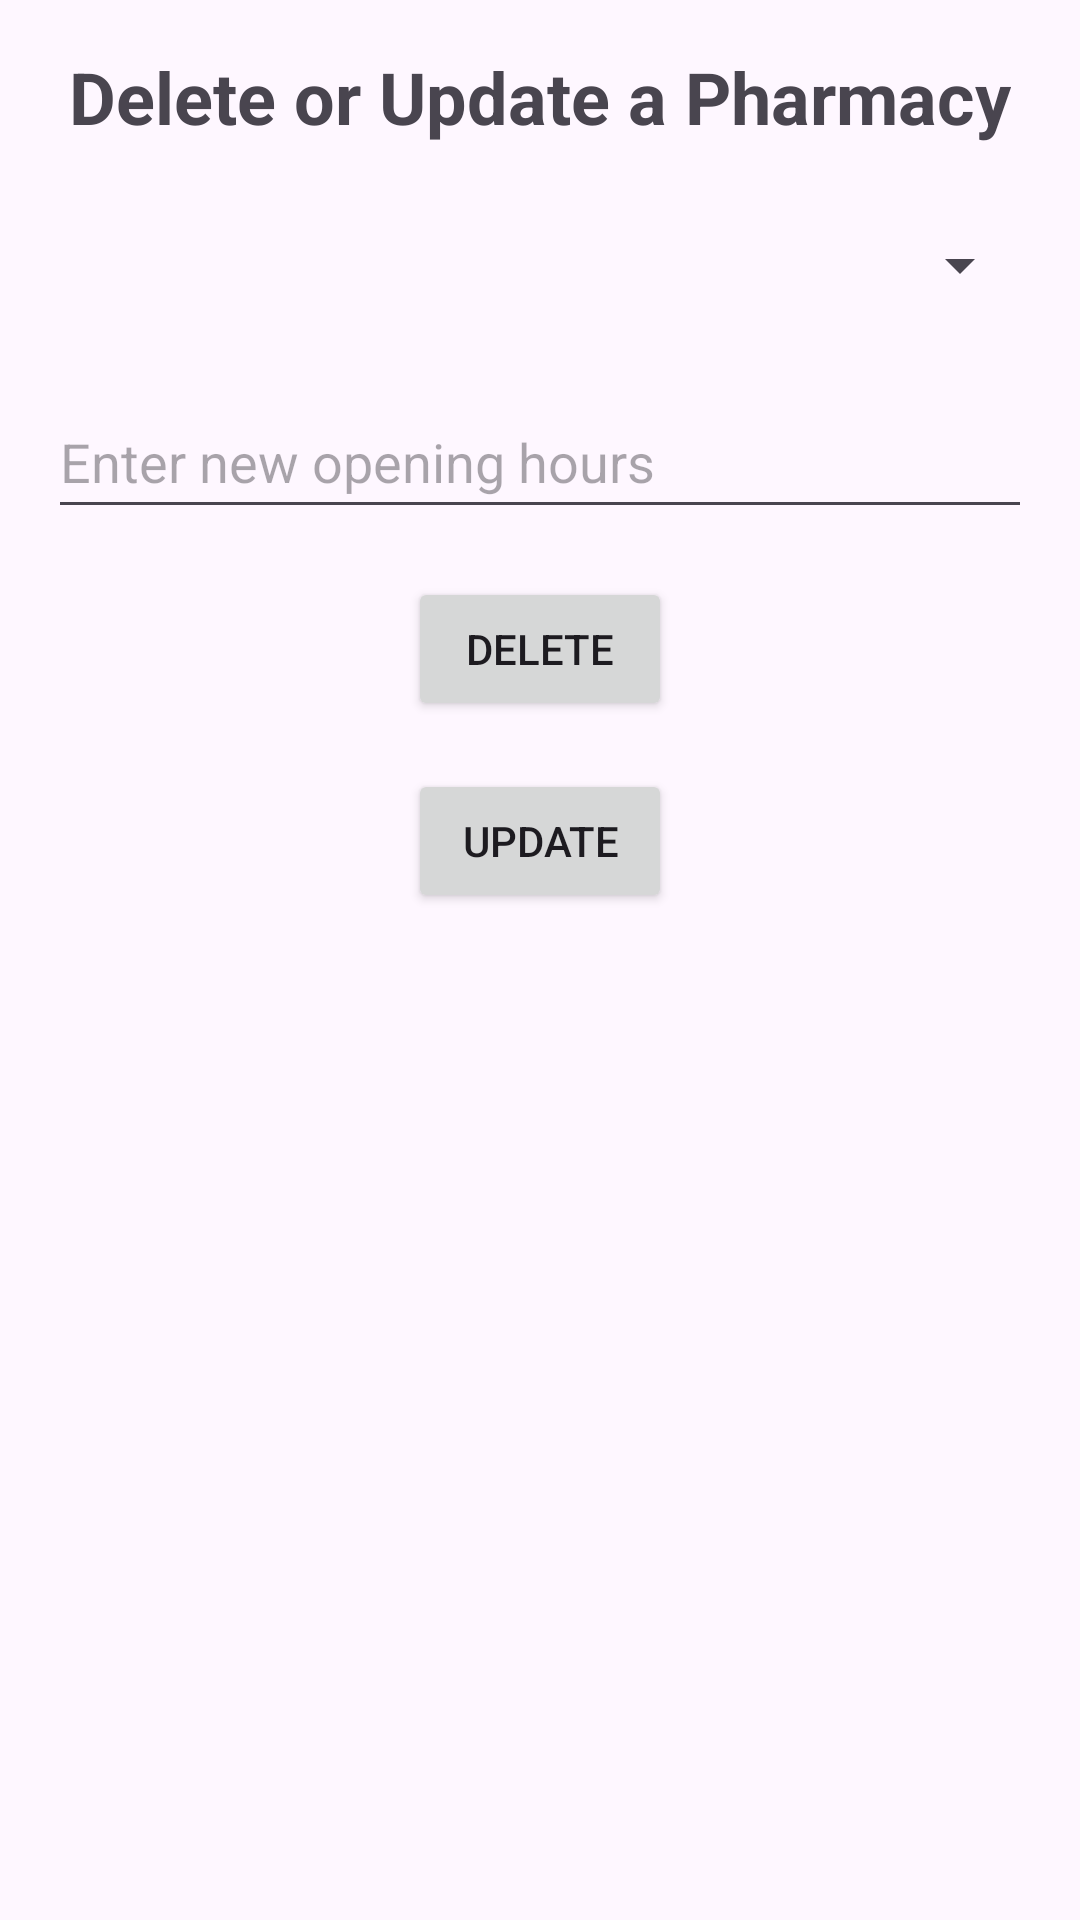

Layout XML and referenced resources for this Android screen:
<!-- AndroidManifest.xml: application theme Theme.PharmacyMobilApp -->
<!-- res/layout/activity_deleteorupdate.xml -->
<?xml version="1.0" encoding="utf-8"?>
<androidx.constraintlayout.widget.ConstraintLayout xmlns:android="http://schemas.android.com/apk/res/android"
    xmlns:app="http://schemas.android.com/apk/res-auto"
    xmlns:tools="http://schemas.android.com/tools"
    android:layout_width="match_parent"
    android:layout_height="match_parent"
    android:id="@+id/main"
    tools:context=".DeleteorupdateActivity">

    <TextView
        android:id="@+id/textViewTitle"
        android:layout_width="wrap_content"
        android:layout_height="wrap_content"
        android:text="@string/delete_or_update_a_pharmacy"
        android:textSize="24sp"
        android:textStyle="bold"
        app:layout_constraintTop_toTopOf="parent"
        app:layout_constraintStart_toStartOf="parent"
        app:layout_constraintEnd_toEndOf="parent"
        android:layout_marginTop="16dp" />

    <Spinner
        android:id="@+id/spinnerPharmacies"
        android:layout_width="0dp"
        android:layout_height="wrap_content"
        android:layout_marginStart="16dp"
        android:layout_marginTop="16dp"
        android:layout_marginEnd="16dp"
        android:minHeight="48dp"
        app:layout_constraintEnd_toEndOf="parent"
        app:layout_constraintStart_toStartOf="parent"
        app:layout_constraintTop_toBottomOf="@id/textViewTitle" />

    <EditText
        android:id="@+id/editTextOpeningHours"
        android:layout_width="0dp"
        android:layout_height="wrap_content"
        android:layout_marginStart="16dp"
        android:layout_marginTop="16dp"
        android:layout_marginEnd="16dp"
        android:hint="@string/enter_new_opening_hours"
        android:minHeight="48dp"
        app:layout_constraintEnd_toEndOf="parent"
        app:layout_constraintStart_toStartOf="parent"
        app:layout_constraintTop_toBottomOf="@id/spinnerPharmacies" />

    <Button
        android:id="@+id/btnDelete"
        android:layout_width="wrap_content"
        android:layout_height="wrap_content"
        android:text="@string/delete"
        app:layout_constraintTop_toBottomOf="@id/editTextOpeningHours"
        app:layout_constraintEnd_toEndOf="parent"
        app:layout_constraintStart_toStartOf="parent"
        android:layout_marginTop="16dp"/>

    <Button
        android:id="@+id/btnUpdate"
        android:layout_width="wrap_content"
        android:layout_height="wrap_content"
        android:text="Update"
        app:layout_constraintTop_toBottomOf="@id/btnDelete"
        app:layout_constraintEnd_toEndOf="parent"
        app:layout_constraintStart_toStartOf="parent"
        android:layout_marginTop="16dp"/>

</androidx.constraintlayout.widget.ConstraintLayout>
<!-- resources referenced by this layout -->
<resources>
  <string name="delete">delete</string>
  <string name="delete_or_update_a_pharmacy">Delete or Update a Pharmacy</string>
  <string name="enter_new_opening_hours">Enter new opening hours</string>
  <style name="Theme.PharmacyMobilApp" parent="Base.Theme.PharmacyMobilApp" />
  <style name="Base.Theme.PharmacyMobilApp" parent="Theme.Material3.DayNight.NoActionBar">
          
          
      </style>
</resources>
